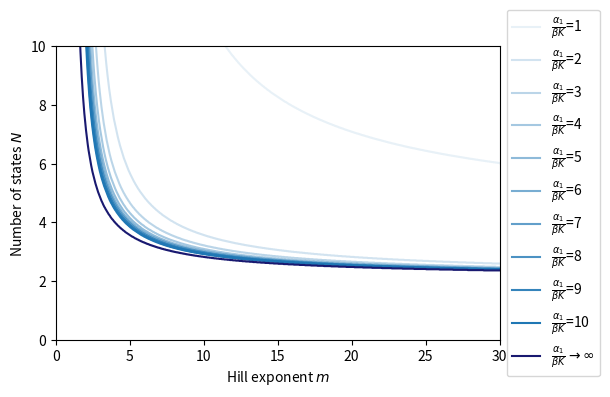

Generate this figure with matplotlib:
import numpy as np
import matplotlib.pyplot as plt
from scipy.optimize import fsolve

# Define range for m
m = np.linspace(1, 30, 1000)

# Define parameters
ratios = range(1, 11)
alpha = 1
K = 0.5

def find_steady_state(x, K, m, alpha, beta):
    return K**m/(K**m + x**m) - beta/alpha * x

def find_N(N, x, K, m, alpha, beta):
    return (np.cos(np.pi/N))**N - beta * (K**m+x**m)**2 / (alpha*m*K**m*x**(m-1))

def find_N_inf(N, m):
    return (np.cos(np.pi/N))**N - 1/m

plt.figure(figsize=(6.2, 4))

for ratio in ratios:
    beta = alpha/(ratio*K)
    steady_state = np.zeros_like(m)
    N = np.zeros_like(m)
    N_inf = np.zeros_like(m)
    for i, mval in enumerate(m):
        steady_state[i] = fsolve(lambda x: find_steady_state(x,K,mval,alpha,beta), K)
        Nvals = np.linspace(2, 100, 10000)
        N[i] = Nvals[np.argmin(abs(find_N(Nvals, steady_state[i], K, mval, alpha, beta)))]
        N_inf[i] = Nvals[np.argmin(abs(find_N_inf(Nvals, mval)))]

    plt.plot(m, N, label=fr'$\frac{{\alpha_1}}{{\beta K}}$={ratio}', color='tab:blue', alpha=ratio/10)

N2 = (np.arctan(-np.sqrt(m**2 - 1)) + np.pi)/np.sqrt(m**2 - 1) + 1

plt.plot(m, N_inf, label=fr'$\frac{{\alpha_1}}{{\beta K}} \rightarrow \infty$', color='midnightblue')
plt.xlabel(r'Hill exponent $m$')
plt.ylabel(r'Number of states $N$')
plt.xlim(0, 30)
plt.ylim(0, 10)
plt.legend(loc='center left', bbox_to_anchor=(1, 0.5))
plt.tight_layout()
plt.savefig("Closed_loop_distributed.pdf", bbox_inches = 'tight')
plt.show()